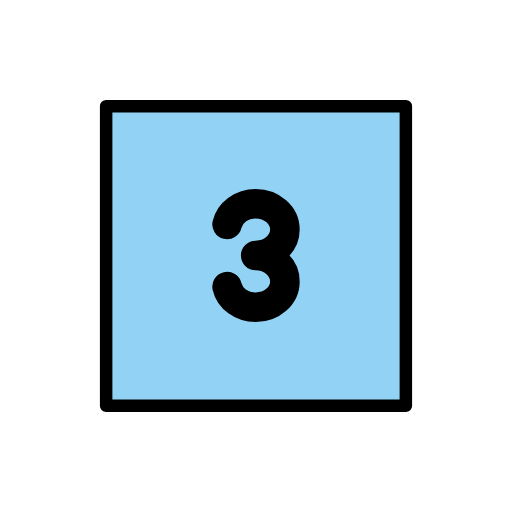
t = 0.00 s
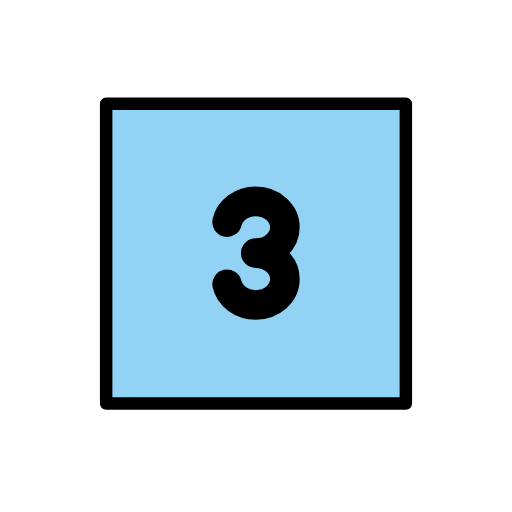
t = 0.48 s
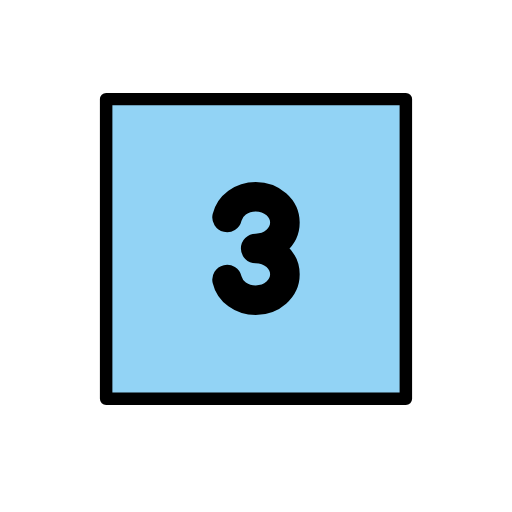
t = 1.43 s
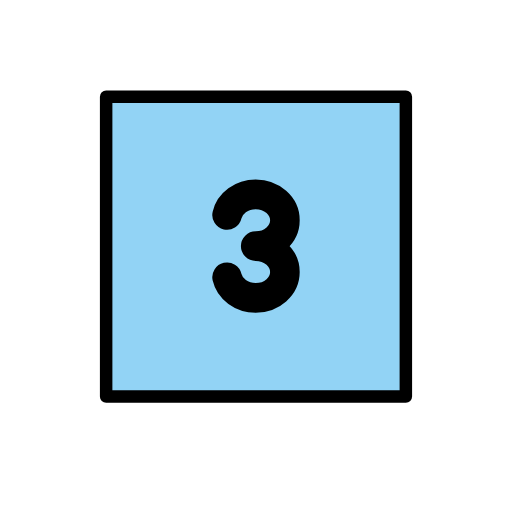
t = 1.90 s
t = 2.38 s: frame unchanged from t = 1.43 s, image omitted
t = 3.33 s: frame unchanged from t = 0.48 s, image omitted

The animated SVG that drew these frames (rendered in a browser with its animation timeline set to each time). Animation: 1 SMIL element (animateTransform=1); one cycle of 3.80 s, repeats indefinitely.

<?xml version='1.0' encoding='utf-8'?>
<svg xmlns="http://www.w3.org/2000/svg" id="emoji" viewBox="-5 -5 82 82" version="1.1" width="200" height="200" role="img">
  <title>OpenMoji: keycap: 3</title><g><g id="color">
    <rect x="12" y="12" width="48" height="47.83" fill="#92d3f5" />
  </g>
  <g id="line" fill="none" stroke="#000" stroke-linecap="round" stroke-linejoin="round">
    <path stroke-miterlimit="10" stroke-width="4.739" d="m31.37 40.9c0.436 1.891 2.322 3.31 4.582 3.31 2.583 0 4.677-1.855 4.677-4.146 0-2.289-2.094-4.146-4.677-4.146 2.583 0 4.677-1.855 4.677-4.146 0-2.289-2.094-4.146-4.677-4.146-2.26 0-4.146 1.424-4.582 3.312" clip-rule="evenodd" />
    <rect x="12" y="12" width="48" height="48" stroke-width="2" />
  </g>
<animateTransform attributeName="transform" type="translate" values="0 0;0 -1.5;0 0" dur="3.8s" repeatCount="indefinite" /></g></svg>
